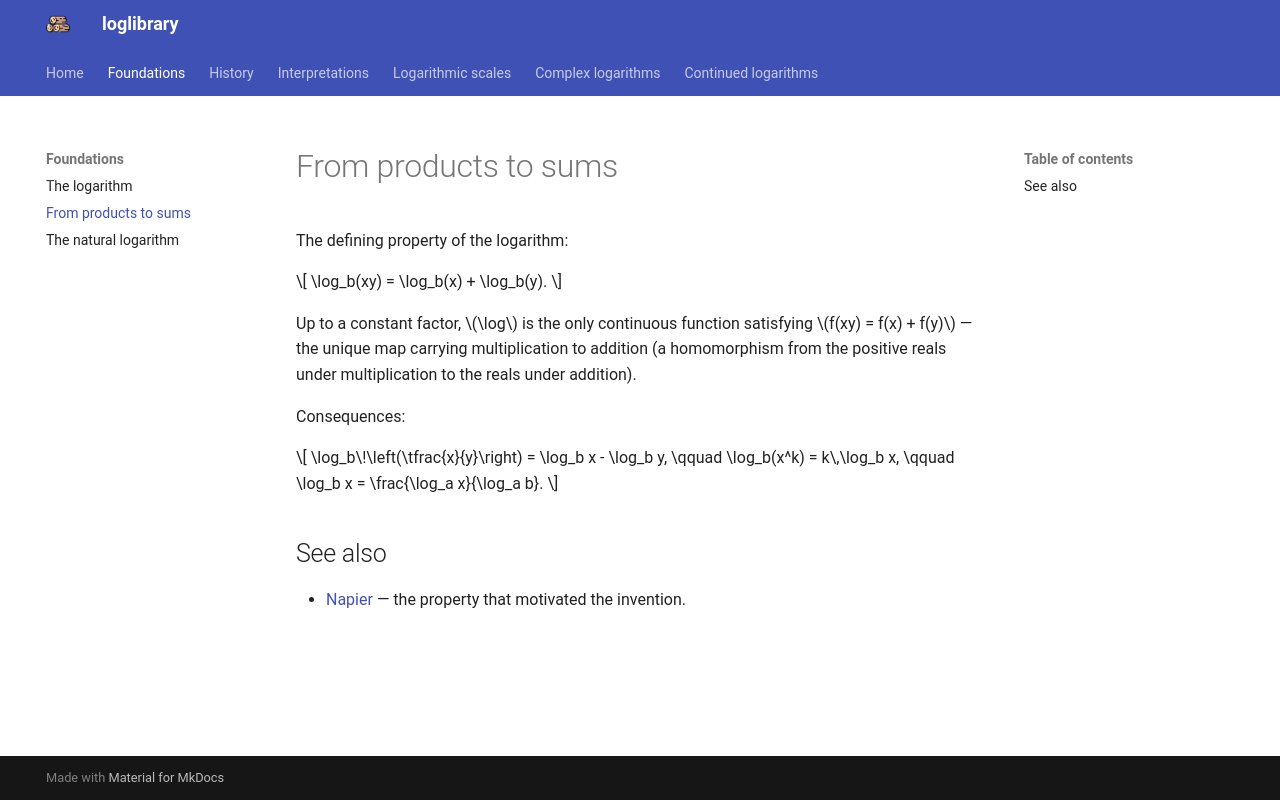

repository: mcembalest/loglibrary · page: foundations/product-to-sum/index.html · generator: mkdocs

# From products to sums

The defining property of the logarithm:

$$ \log_b(xy) = \log_b(x) + \log_b(y). $$

Up to a constant factor, $\log$ is the only continuous function satisfying $f(xy) = f(x) + f(y)$ — the unique map carrying multiplication to addition (a homomorphism from the positive reals under multiplication to the reals under addition).

Consequences:

$$ \log_b\!\left(\tfrac{x}{y}\right) = \log_b x - \log_b y, \qquad \log_b(x^k) = k\,\log_b x, \qquad \log_b x = \frac{\log_a x}{\log_a b}. $$

## See also

- [Napier](../history/napier.md) — the property that motivated the invention.
